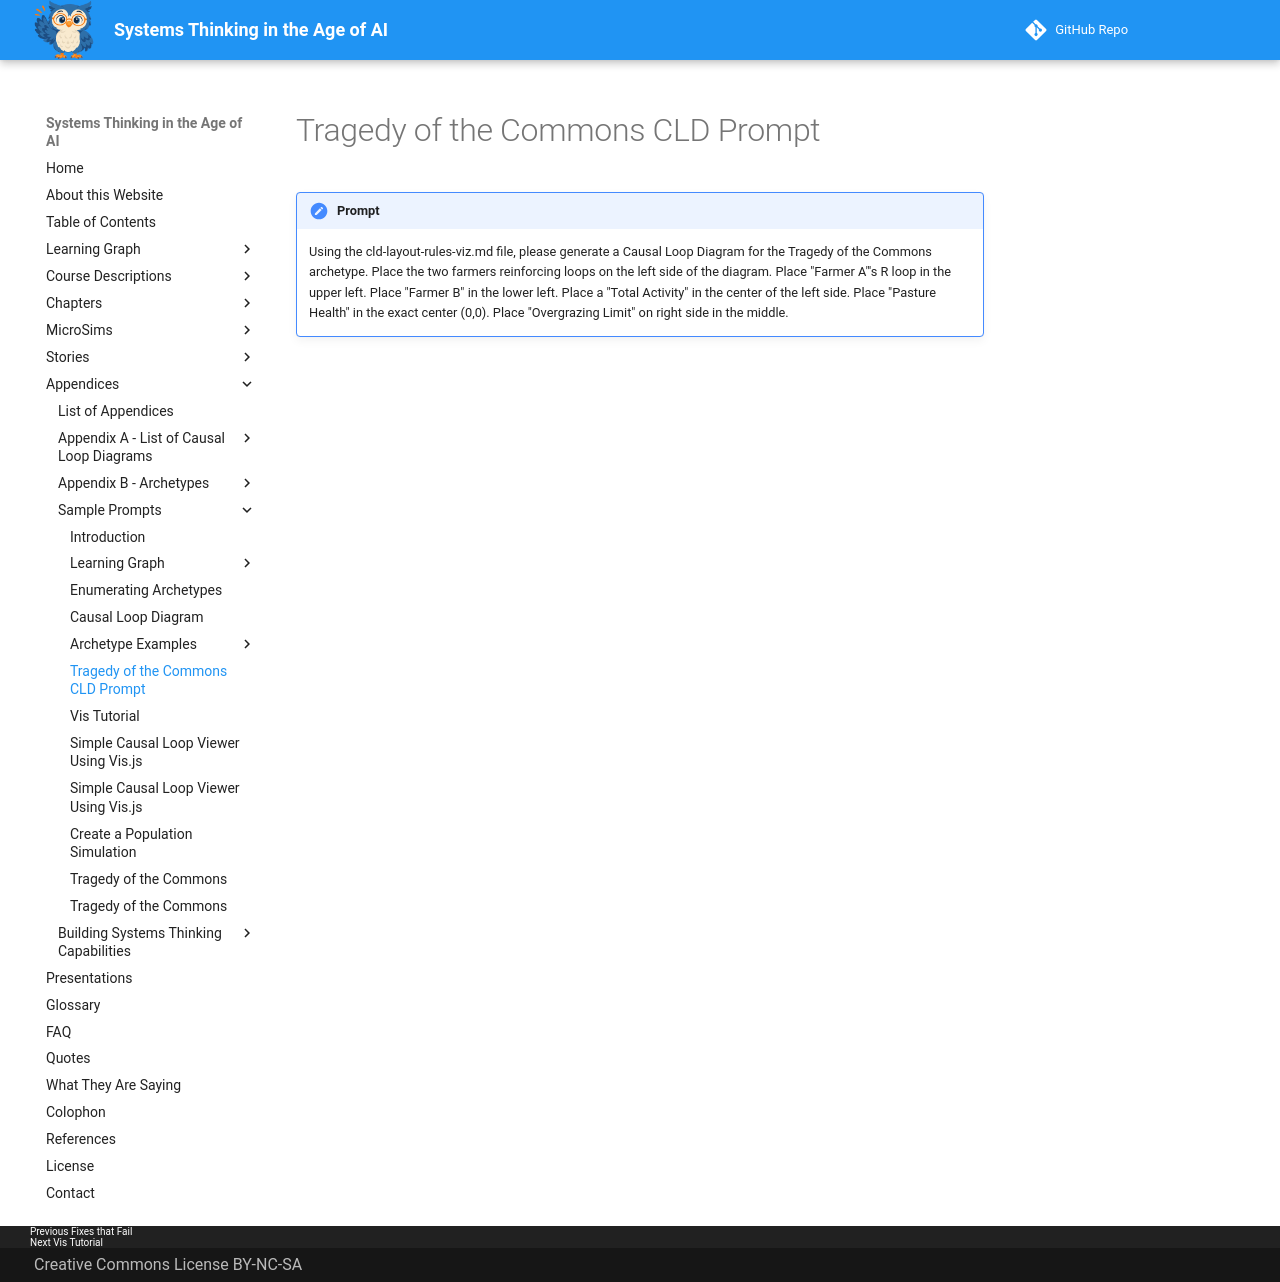

repository: dmccreary/systems-thinking · page: appendices/prompts/archetype-examples/tragedy-of-the-commons-cld/index.html · generator: mkdocs

# Tragedy of the Commons CLD Prompt

!!! prompt
    Using the cld-layout-rules-viz.md file, please generate a Causal Loop Diagram for the Tragedy of the Commons archetype.  Place the two farmers reinforcing loops on the left side of the diagram.  Place "Farmer A"'s R loop in the upper left.  Place "Farmer B" in the lower left.  Place a "Total Activity" in the center of the left side.  Place "Pasture Health" in the exact center (0,0).  Place "Overgrazing Limit" on right side in the middle.
